Run: headless pygame with SDL's dummy video driver; simulated clock (each Clock.tick advances the game by its frame time, no real sleeping); random seed 0; keys injected as events and as key.get_pressed() state; no mouse input.
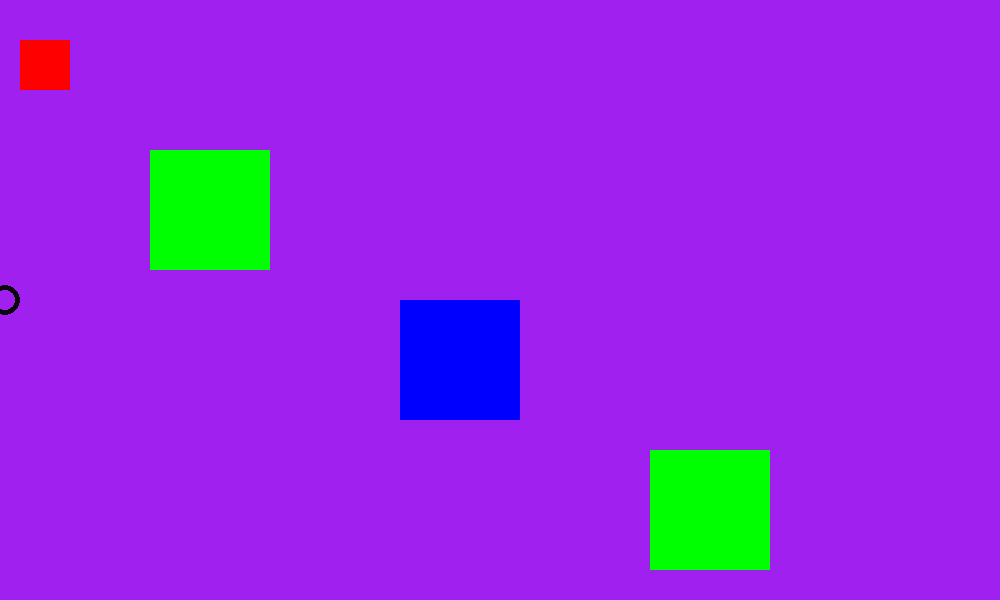
Frame 1 of 4 · flips 1–60 · no input
Frame 2 of 4 · flips 61–180 · tapped SPACE, RETURN · held RIGHT (→), D · screen unchanged from frame 1, image omitted
Frame 3 of 4 · flips 181–300 · held DOWN (↓), S · screen unchanged from frame 2, image omitted
Frame 4 of 4 · flips 301–420 · held LEFT (←), A, UP (↑), W · screen unchanged from frame 3, image omitted

The pygame program that drew these frames:

# referência:
# https://stackoverflow.com/questions/29640685/how-do-i-detect-collision-in-pygame
    
import pygame

pygame.init()

# tamanho da janela
X_SIZE = 1000
Y_SIZE = 600
screen = pygame.display.set_mode((X_SIZE, Y_SIZE))

# pega a referência temporal para poder fazer espera mais à frente
clock = pygame.time.Clock()

# classes :-)
class Figura:
    def __init__(self, x, y):
        self.x = x
        self.y = y
        self.sentido_x = 1
        self.sentido_y = 1
        self.velocidade_x = 400
        self.velocidade_y = 400
    def inverte_sentido_x(self):
        self.sentido_x *= -1
        print("virou x em", self.y, "agora é ", self.sentido_x)
    def inverte_sentido_y(self):
        self.sentido_y *= -1
        print("virou y em ", self.x, "agora é ", self.sentido_y)
    def andar(self):
        self.x += self.velocidade_x * self.sentido_x
        self.y += self.velocidade_y * self.sentido_y

class Retangulo(Figura):
    def __init__(self, x, y, x2, y2):
        super().__init__(x, y)
        self.x2 = x2
        self.y2 = y2
        self.color = (255, 0, 0) # cor padrão
    def desenhar(self):
        pygame.draw.rect(screen, self.color, (self.x, self.y, self.x2, self.y2)) 
    def colidiu(self, outro_objeto):    
        area_varredura = pygame.Rect(self.x, self.y, self.x2, self.y2)
        return area_varredura.collidepoint((outro_objeto.x, outro_objeto.y))

class Circulo(Figura):
    def __init__(self, x, y, raio, borda):
        super().__init__(x, y)
        self.raio = raio
        self.borda = borda
    def desenhar(self):
        pygame.draw.circle(screen, (10, 10, 10), [self.x, self.y], self.raio, self.borda)
    def colidiu(self, outro_objeto):    
        area_varredura = pygame.Rect(self.x - self.raio, self.y - self.raio, self.x + self.raio, self.y + self.raio)
        return area_varredura.collidepoint((outro_objeto.x, outro_objeto.y))
       
# definição do quadradão
grandao = Retangulo(20, 40, 50, 50)
grandao2 = Retangulo(150, 150, 120, 120)
grandao3 = Retangulo(400, 300, 120, 120)
grandao4 = Retangulo(650, 450, 120, 120)

vermelho = (255, 0, 0)
verde = (0, 255, 0)
azul = (0, 0, 255)

grandao.color = vermelho
grandao2.color = verde
grandao3.color = azul
grandao4.color = verde

# definição da bolinha
bolinha = Circulo(5, 300, 15, 5)

def verifica_colisao(quadrado, bola):
    if quadrado.colidiu(bola):
        # verificações: entrou nos domínios de x e y do quadrado?
        dentro_x = (bola.x > quadrado.x) or (bola.x < quadrado.x2)
        dentro_y = (bola.y > quadrado.y) or (bola.y < quadrado.y2)        

        if dentro_x and dentro_y:

            # qual é a maior distância de x entre as bordas?            
            distancia1_x = (bola.x - quadrado.x)
            distancia2_x = (bola.x - quadrado.x2)
            if distancia1_x > distancia2_x:
                maior_x = distancia1_x
            else:
                maior_x = distancia2_x
            
            # qual é a maior distância de y entre as bordas?            
            distancia1_y = (bola.y - quadrado.y)
            distancia2_y = (bola.y - quadrado.y2)
            if distancia1_y > distancia2_y:
                maior_y = distancia1_y
            else:
                maior_y = distancia2_y
            
            # quicou no x ou no y?
            if maior_x > maior_y:
                bola.inverte_sentido_y()
            else:
                bola.inverte_sentido_x()          
    
run = True
while run:

    # código obrigatório para finalizar bem o programa
    for event in pygame.event.get():
        if event.type == pygame.QUIT:
            run = False
        
    # desenha informações na tela
    screen.fill("purple")    
    grandao.desenhar()
    grandao2.desenhar()
    grandao3.desenhar()
    grandao4.desenhar()
    bolinha.desenhar()

    # desenha os objetos efetivamente
    # o circulo vazou a borda da janela?
    if bolinha.x > X_SIZE or bolinha.x < 0:
       bolinha.inverte_sentido_x()
    if bolinha.y > Y_SIZE or bolinha.y < 0:    
       bolinha.inverte_sentido_y()
    pygame.display.flip()

    # o circulo vazou a borda da janela?
    if bolinha.x > X_SIZE or bolinha.x < 0:
       bolinha.inverte_sentido_x()
    if bolinha.y > Y_SIZE or bolinha.y < 0:    
       bolinha.inverte_sentido_y()
    
    # houve colisão?
    verifica_colisao(grandao, bolinha)
    verifica_colisao(grandao2, bolinha)
    verifica_colisao(grandao3, bolinha)
    verifica_colisao(grandao4, bolinha)
    
    # varia a posição do círculo

    
    # espera um pouco
    clock.tick(60)     

while True:
    # Process player inputs.
    for event in pygame.event.get():
        if event.type == pygame.QUIT:
            pygame.quit()
            raise SystemExit     

    # Do logical updates here.
    # ...

    # captura de eventos do teclado
    pk = pygame.key.get_pressed()
    if pk[pygame.K_LEFT]:
        bolinha.x -= 1
        
    if pk[pygame.K_RIGHT]:
        bolinha.x += 1
    if pk[pygame.K_UP]:
        y -= 1
    if pk[pygame.K_DOWN]:
        y += 1
    
    if pk[pygame.K_a]:
        a -= 1
    if pk[pygame.K_d]:
        a += 1
    if pk[pygame.K_w]:
        b -= 1
    if pk[pygame.K_s]:    
        b += 1

    screen.fill("purple")  # Fill the display with a solid color

    pygame.draw.circle(screen, (10, 10, 10), [x, y], 15, 5)
    pygame.draw.circle(screen, (10, 10, 10), [a, b], 15, 5)

    # Render the graphics here.
    # ...

    pygame.display.flip()  # Refresh on-screen display
    clock.tick(60)

pygame.quit()
exit()
